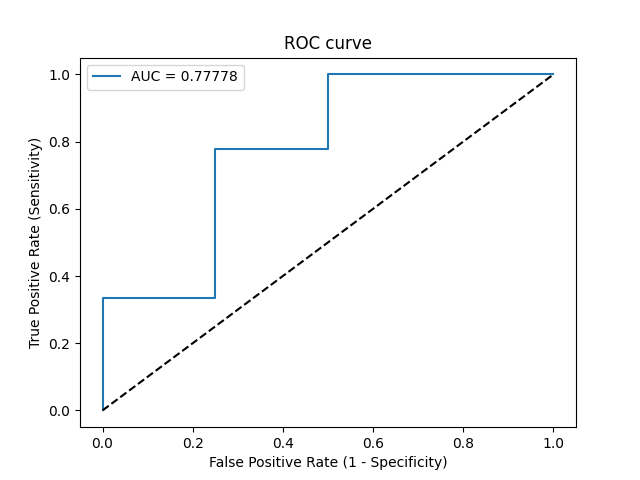

The data file committed next to this chart (first rows):
Threshold, Sensitivity, Specificity, NPV, PPV
inf, 0.0, 1.0, 0.1818, 0
0.9965, 0.05556, 1.0, 0.1905, 1.0
0.9404, 0.3333, 1.0, 0.25, 1.0
0.9401, 0.3333, 0.75, 0.2, 0.8571
0.8074, 0.7778, 0.75, 0.4286, 0.9333
0.8032, 0.7778, 0.5, 0.3333, 0.875
0.5827, 1.0, 0.5, 1.0, 0.9
0.3099, 1.0, 0.0, 0, 0.8182
